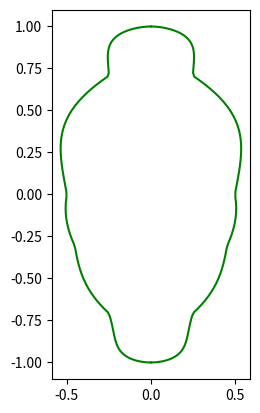
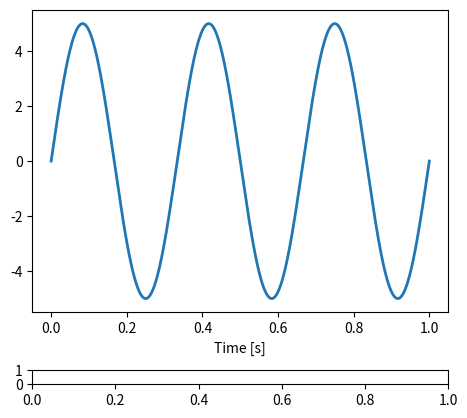

Generate these figures, in order, with matplotlib: (Note: this script raises an exception after producing the figures.)
import matplotlib.pyplot as plt
import numpy as np

wave_amt = 0.3
num_waves = 4

# Between 0 and 1 - 0 being a straight line, 1 being a circle
tubbiness = 0.5

shift = 0.6

def plot_leaf():
    t = np.linspace(0, np.pi, 100)

    # A general wiggly sin wave
    x_mod = np.sin(t * num_waves + np.pi)

    # Include t, so it applies more in the middle of the leaf
    x_mod_with_t = np.sin(t - np.pi * shift) * x_mod

    x_mod_positive = np.abs(x_mod_with_t) * wave_amt

    # Parametric equations for a leaf shape
    x = tubbiness * (((np.sin(t) * np.sin(t))) + x_mod_positive)
    y = np.cos(t)

    # Plot the leaf outline (both sides)
    plt.plot(x, y, color='green')
    plt.plot(-x, y, color='green')

    #plt.plot(t, x_mod_with_t, color='blue')

    plt.gca().set_aspect('equal')

    # Show the leaf plot
    plt.show()

plot_leaf()




# The parametrized function to be plotted
def f(t, amplitude, frequency):
    return amplitude * np.sin(2 * np.pi * frequency * t)

t = np.linspace(0, 1, 1000)

# Define initial parameters
init_amplitude = 5
init_frequency = 3

# Create the figure and the line that we will manipulate
fig, ax = plt.subplots()
line, = ax.plot(t, f(t, init_amplitude, init_frequency), lw=2)
ax.set_xlabel('Time [s]')

# adjust the main plot to make room for the sliders
fig.subplots_adjust(left=0.25, bottom=0.25)

# Make a horizontal slider to control the frequency.
axfreq = fig.add_axes([0.25, 0.1, 0.65, 0.03])
freq_slider = Slider(
    ax=axfreq,
    label='Frequency [Hz]',
    valmin=0.1,
    valmax=30,
    valinit=init_frequency,
)

# Make a vertically oriented slider to control the amplitude
axamp = fig.add_axes([0.1, 0.25, 0.0225, 0.63])
amp_slider = Slider(
    ax=axamp,
    label="Amplitude",
    valmin=0,
    valmax=10,
    valinit=init_amplitude,
    orientation="vertical"
)


# The function to be called anytime a slider's value changes
def update(val):
    line.set_ydata(f(t, amp_slider.val, freq_slider.val))
    fig.canvas.draw_idle()


# register the update function with each slider
freq_slider.on_changed(update)
amp_slider.on_changed(update)

# Create a `matplotlib.widgets.Button` to reset the sliders to initial values.
resetax = fig.add_axes([0.8, 0.025, 0.1, 0.04])
button = Button(resetax, 'Reset', hovercolor='0.975')


def reset(event):
    freq_slider.reset()
    amp_slider.reset()
button.on_clicked(reset)

plt.show()
